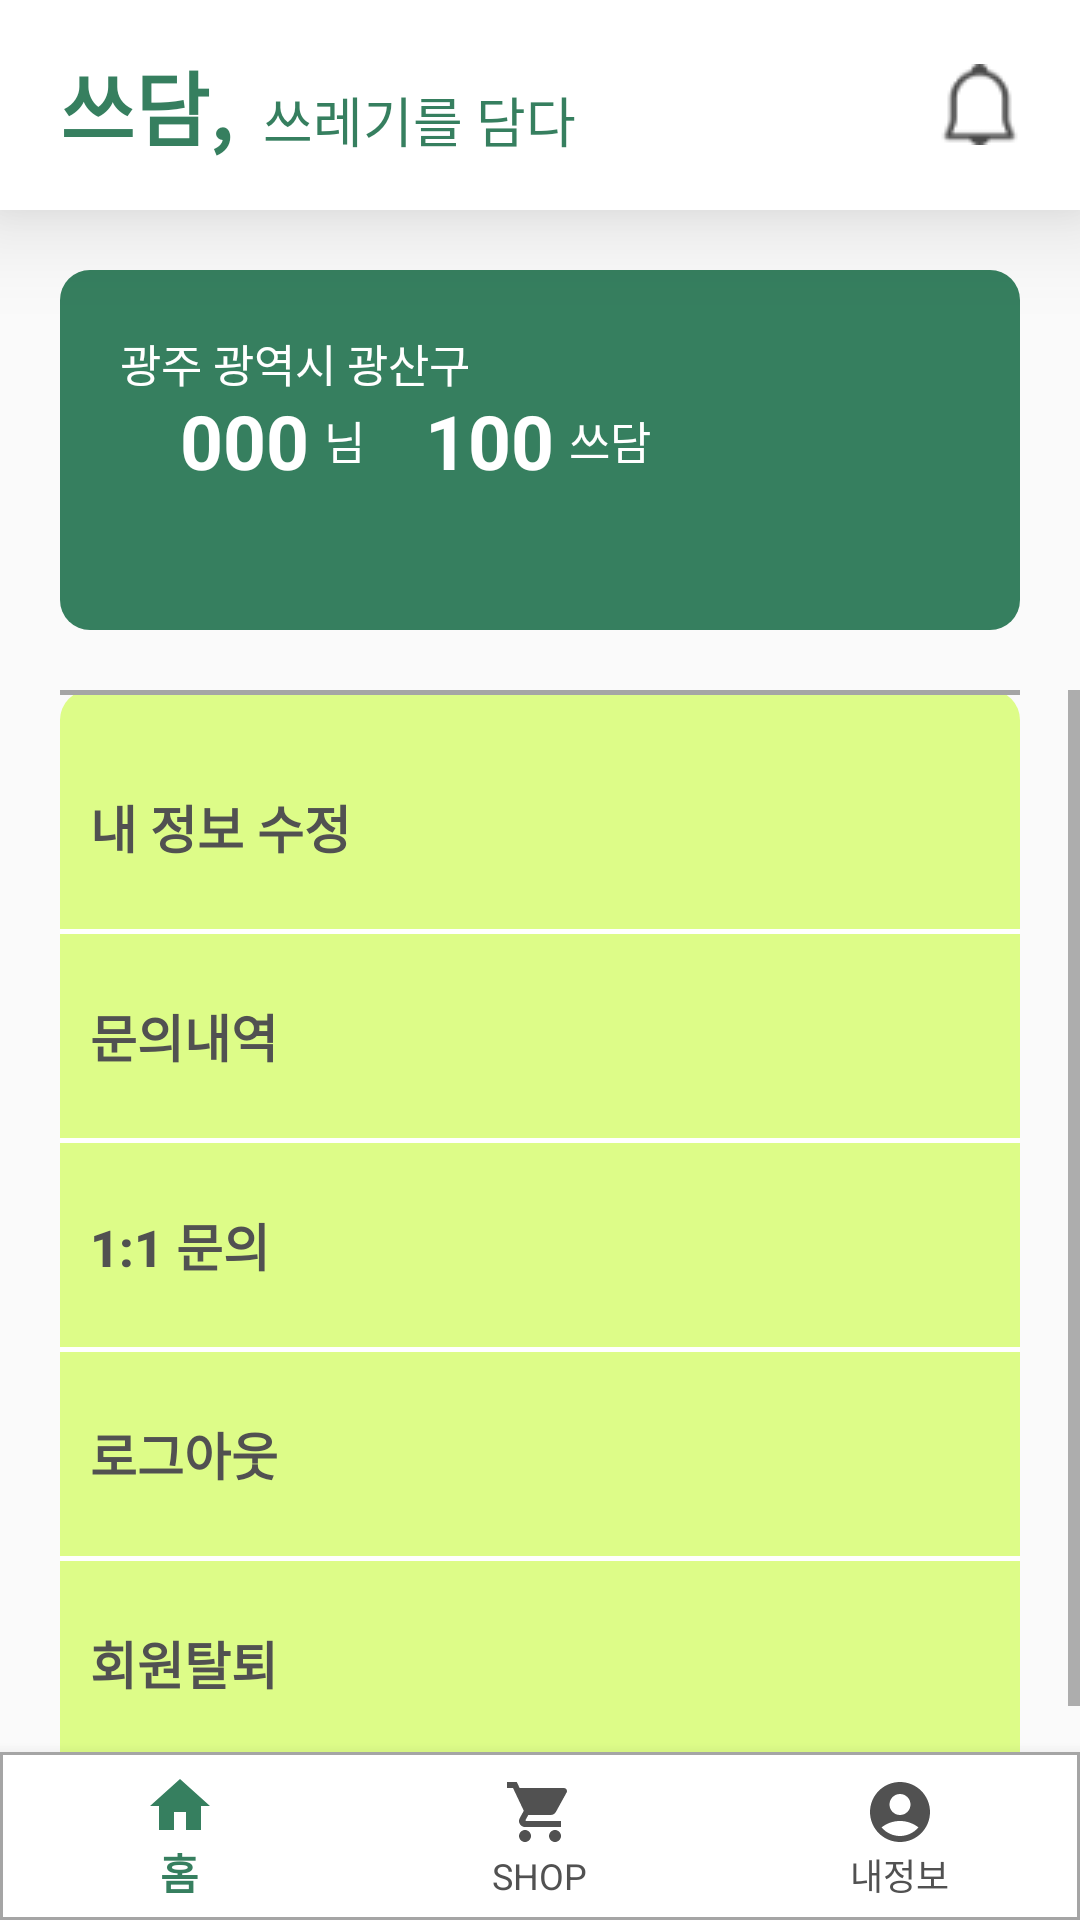

Layout XML and referenced resources for this Android screen:
<!-- AndroidManifest.xml: application theme Theme.Sseudam -->
<!-- res/layout/activity_mypage.xml -->
<?xml version="1.0" encoding="utf-8"?>
<LinearLayout xmlns:android="http://schemas.android.com/apk/res/android"
    android:layout_width="match_parent"
    android:layout_height="match_parent"
    android:orientation="vertical">

    <include layout="@layout/main_topbar" />
    <LinearLayout
        android:layout_width="match_parent"
        android:layout_height="120dp"
        android:layout_marginLeft="20dp"
        android:layout_marginTop="20dp"
        android:layout_marginRight="20dp"
        android:layout_marginBottom="20dp"
        android:background="@drawable/main_banner2_radius">

        <RelativeLayout
            android:id="@+id/location"
            android:layout_width="wrap_content"
            android:layout_height="wrap_content"
            android:layout_marginLeft="20dp"
            android:layout_marginTop="20dp"
            android:layout_marginRight="20dp"
            android:layout_marginBottom="10dp"
            android:gravity="center_vertical"
            android:orientation="horizontal">

            <LinearLayout
                android:layout_width="wrap_content"
                android:layout_height="wrap_content"
                android:orientation="horizontal">
                <TextView
                    android:layout_width="match_parent"
                    android:layout_height="wrap_content"
                    android:text="광주 광역시 광산구"
                    android:textColor="@color/white"
                    android:textSize="15sp" />

                <ImageView
                    android:layout_width="wrap_content"
                    android:layout_height="wrap_content"
                    android:layout_alignParentRight="true"

                    android:src="@drawable/mypage_banner1_icon" />
            </LinearLayout>


            <LinearLayout
                android:layout_width="wrap_content"
                android:layout_height="wrap_content"
                android:layout_marginLeft="20dp"
                android:layout_marginTop="20dp"
                android:layout_marginRight="20dp"
                android:layout_marginBottom="10dp"
                android:gravity="center_vertical"
                android:orientation="horizontal"
                >

                <TextView
                    android:id="@+id/myid"
                    android:layout_width="wrap_content"
                    android:layout_height="wrap_content"
                    android:text="000"
                    android:textColor="@color/white"
                    android:textSize="25sp"
                    android:textStyle="bold" />

                <TextView
                    android:id="@+id/nim"
                    android:layout_width="wrap_content"
                    android:layout_height="wrap_content"
                    android:layout_marginStart="5dp"
                    android:layout_marginEnd="20dp"
                    android:text="님"
                    android:textColor="@color/white"
                    android:textSize="15sp" />



                <TextView
                    android:id="@+id/pointText"
                    android:layout_width="wrap_content"
                    android:layout_height="wrap_content"
                    android:text="100"
                    android:textColor="@color/white"
                    android:textSize="25sp"
                    android:textStyle="bold" />

                <TextView
                    android:layout_width="116dp"
                    android:layout_height="wrap_content"
                    android:layout_marginStart="5dp"
                    android:text="쓰담"
                    android:textColor="@color/white"
                    android:textSize="15sp" />
            </LinearLayout>

        </RelativeLayout>



    </LinearLayout>

    <ScrollView
        android:layout_width="match_parent"
        android:layout_height="0dp"
        android:layout_weight="1">
    <LinearLayout
        android:layout_width="match_parent"
        android:layout_height="wrap_content"
        android:layout_marginLeft="20dp"
        android:layout_marginRight="20dp"
        android:orientation="vertical"
        android:id="@+id/mypageList"
        android:background="@drawable/main_banner1_radius">

        <View
            android:layout_width="match_parent"
            android:layout_height="5px"
            android:layout_marginBottom="20dp"
            android:background="@color/yeon_gray" />

        <Button
            android:id="@+id/updateImp"
            android:layout_width="wrap_content"
            android:layout_height="wrap_content"
            android:layout_marginLeft="10dp"
            android:layout_marginBottom="10dp"
            android:background="@color/tomyeong"
            android:text="내 정보 수정"
            android:textAlignment="textStart"
            android:textColor="@color/zzin_gray"
            android:textSize="17sp"
            android:textStyle="bold" />

        <View
            android:layout_width="match_parent"
            android:layout_height="5px"
            android:layout_marginBottom="10dp"
            android:background="@color/white" />

        <Button
            android:id="@+id/savemantoman"
            android:layout_width="wrap_content"
            android:layout_height="wrap_content"
            android:layout_marginLeft="10dp"
            android:layout_marginBottom="10dp"
            android:background="@color/tomyeong"
            android:text="문의내역"
            android:textAlignment="textStart"
            android:textColor="@color/zzin_gray"
            android:textSize="17sp"
            android:textStyle="bold" />

        <View
            android:layout_width="match_parent"
            android:layout_height="5px"
            android:layout_marginBottom="10dp"
            android:background="@color/white" />

        <Button
            android:id="@+id/manToman"
            android:layout_width="wrap_content"
            android:layout_height="wrap_content"
            android:layout_marginLeft="10dp"
            android:layout_marginBottom="10dp"
            android:background="@color/tomyeong"
            android:text="1:1 문의"
            android:textAlignment="textStart"
            android:textColor="@color/zzin_gray"
            android:textSize="17sp"
            android:textStyle="bold" />

        <View
            android:layout_width="match_parent"
            android:layout_height="5px"
            android:layout_marginBottom="10dp"
            android:background="@color/white" />

        <Button
            android:id="@+id/logOut"
            android:layout_width="wrap_content"
            android:layout_height="wrap_content"
            android:layout_marginLeft="10dp"
            android:layout_marginBottom="10dp"
            android:background="@color/tomyeong"
            android:text="로그아웃"
            android:textAlignment="textStart"
            android:textColor="@color/zzin_gray"
            android:textSize="17sp"
            android:textStyle="bold" />

        <View
            android:layout_width="match_parent"
            android:layout_height="5px"
            android:layout_marginBottom="10dp"
            android:background="@color/white" />

        <Button
            android:id="@+id/btndelete"
            android:layout_width="wrap_content"
            android:layout_height="wrap_content"
            android:layout_marginLeft="10dp"
            android:layout_marginBottom="10dp"
            android:background="@color/tomyeong"
            android:text="회원탈퇴"
            android:textAlignment="textStart"
            android:textColor="@color/zzin_gray"
            android:textSize="17sp"
            android:textStyle="bold" />

        <View
            android:layout_width="match_parent"
            android:layout_height="5px"
            android:layout_marginBottom="10dp"
            android:background="@color/white" />


    </LinearLayout>


    </ScrollView>
    <com.google.android.material.bottomnavigation.BottomNavigationView xmlns:android="http://schemas.android.com/apk/res/android"
        xmlns:app="http://schemas.android.com/apk/res-auto"
        android:layout_width="match_parent"
        android:layout_height="wrap_content"
        android:layout_gravity="start"
        android:id="@+id/mainBottombar"
        android:background="@drawable/main_bottombar_design"
        app:itemIconTint="@drawable/bottom_menu_selector_color"
        app:itemTextColor="@drawable/bottom_menu_selector_color"
        app:labelVisibilityMode="labeled"
        app:menu="@menu/bottom_menu_items">

    </com.google.android.material.bottomnavigation.BottomNavigationView>
</LinearLayout>
<!-- res/layout/main_topbar.xml (included above) -->
<?xml version="1.0" encoding="utf-8"?>

<LinearLayout xmlns:android="http://schemas.android.com/apk/res/android"
    android:layout_width="match_parent"
    android:layout_height="70dp"
    android:background="@color/white"
    android:elevation="20dp">

    <LinearLayout
        android:layout_width="match_parent"
        android:layout_height="match_parent"
        android:layout_marginLeft="20dp"
        android:layout_marginRight="20dp"
        android:gravity="center_vertical">

        <TextView
            android:layout_width="wrap_content"
            android:layout_height="wrap_content"
            android:text="쓰담,"
            android:textColor="@color/zzin_green"
            android:textSize="27sp"
            android:textStyle="bold"/>

        <TextView
            android:layout_width="wrap_content"
            android:layout_height="wrap_content"
            android:layout_marginLeft="10dp"
            android:text="쓰레기를 담다"
            android:layout_marginTop="5dp"
            android:textColor="@color/zzin_green"
            android:textSize="18sp"/>

        <View
            android:layout_width="0dp"
            android:layout_height="0dp"
            android:layout_weight="1"/>

        <ImageButton
            android:layout_width="wrap_content"
            android:layout_height="wrap_content"
            android:background="@color/tomyeong"
            android:src="@drawable/main_topbar_bell"/>
    </LinearLayout>

</LinearLayout>
<!-- resources referenced by this layout -->
<resources>
  <color name="tomyeong">#00000000</color>
  <color name="white">#FFFFFFFF</color>
  <color name="yeon_gray">#A5A5A5</color>
  <color name="zzin_gray">#515151</color>
  <color name="zzin_green">#367F5F</color>
  <!-- drawable bottom_menu_selector_color (drawable) -->
  <?xml version="1.0" encoding="utf-8"?>
  
  <selector xmlns:android="http://schemas.android.com/apk/res/android">
      <item android:color="@color/zzin_green" android:state_checked="true" />
      <item android:color="@color/zzin_gray" android:state_checked="false" />
  </selector>
  <!-- drawable main_banner1_radius (drawable) -->
  <?xml version="1.0" encoding="utf-8"?>
  
  <shape xmlns:android="http://schemas.android.com/apk/res/android">
      <solid
          android:color="@color/yeon_green"/>
      <corners
          android:radius="10dp"/>
  </shape>
  <!-- drawable main_banner2_radius (drawable) -->
  <?xml version="1.0" encoding="utf-8"?>
  
  <shape xmlns:android="http://schemas.android.com/apk/res/android">
      <solid
          android:color="@color/zzin_green"/>
      <corners
          android:radius="10dp"/>
  </shape>
  <!-- drawable main_bottombar_design (drawable-v24) -->
  <?xml version="1.0" encoding="utf-8"?>
  
  <shape xmlns:android="http://schemas.android.com/apk/res/android">
  
      <solid
          android:color="@color/white"></solid>
  
      <stroke
          android:width="1dp"
          android:color="@color/yeon_gray"></stroke>
  
  </shape>
  <!-- drawable main_topbar_bell: png bitmap (drawable, 913 bytes) -->
  <!-- drawable mypage_banner1_icon: png bitmap (drawable, 2508 bytes) -->
  <style name="Theme.Sseudam" parent="Theme.AppCompat.Light">
          
          <item name="colorPrimary">@color/yeon_green</item>
          <item name="colorPrimaryVariant">#E0E0E0</item>
          <item name="colorOnPrimary">@color/white</item>
          
          <item name="colorSecondary">@color/teal_200</item>
          <item name="colorSecondaryVariant">@color/teal_700</item>
          <item name="colorOnSecondary">@color/black</item>
          <item name="windowNoTitle">true</item>
          
          <item name="android:statusBarColor" tools:targetApi="l">?attr/colorPrimaryVariant</item>
          
      </style>
  <color name="yeon_green">#DDFC88</color>
  <color name="teal_200">#FF03DAC5</color>
  <color name="teal_700">#FF018786</color>
  <color name="black">#FF000000</color>
</resources>
